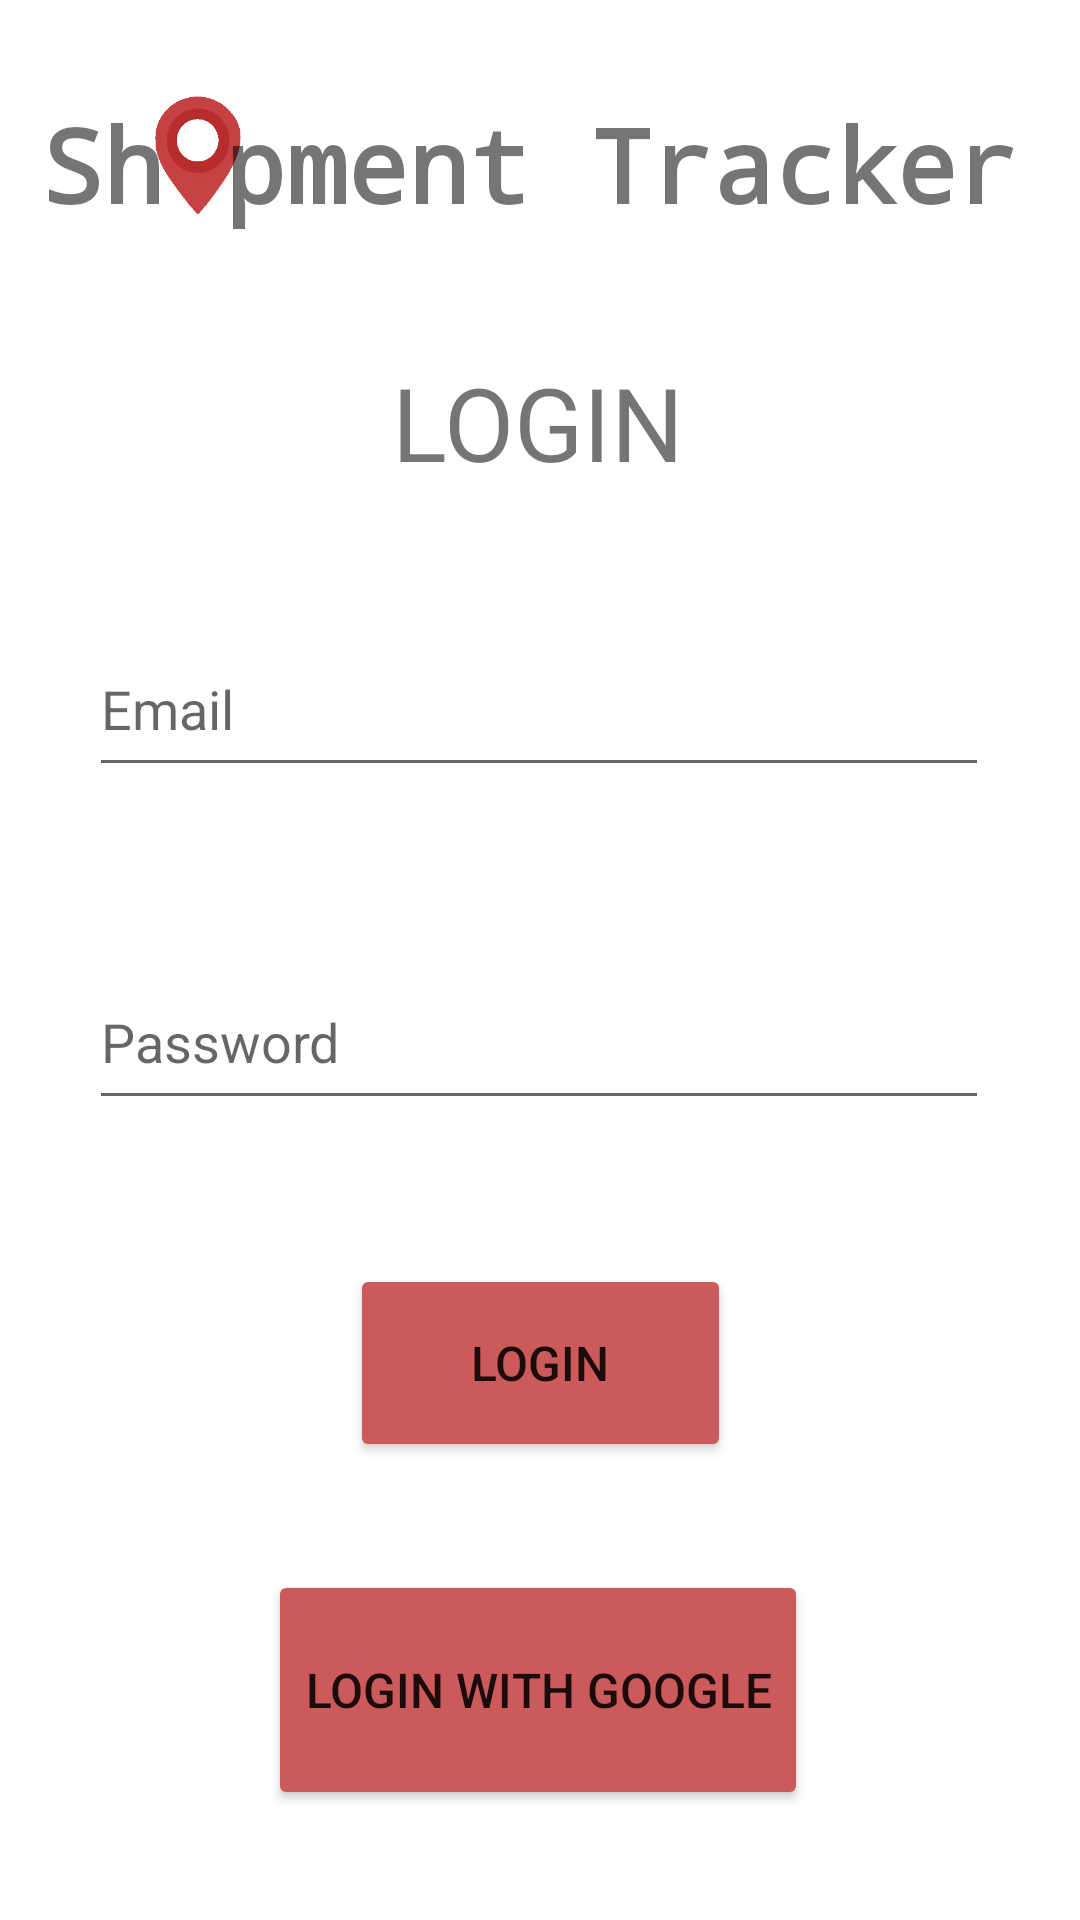

Here is an Android app screen rendered from its layout file. Give the layout XML and the strings, colors and styles it references.
<!-- AndroidManifest.xml: application theme Theme.ShipmentTracking -->
<!-- res/layout/activity_login.xml -->
<?xml version="1.0" encoding="utf-8"?>
<androidx.constraintlayout.widget.ConstraintLayout xmlns:android="http://schemas.android.com/apk/res/android"
    xmlns:app="http://schemas.android.com/apk/res-auto"
    xmlns:tools="http://schemas.android.com/tools"
    android:layout_width="match_parent"
    android:layout_height="match_parent">

    <ImageView
        android:id="@+id/logoImage_login"
        android:layout_width="40dp"
        android:layout_height="40dp"
        android:layout_marginStart="32dp"
        android:layout_marginTop="32dp"
        android:contentDescription="@string/todo"
        app:layout_constraintStart_toStartOf="@+id/logoText_login"
        app:layout_constraintTop_toTopOf="parent"
        app:srcCompat="@drawable/pin" />

    <Button
        android:id="@+id/button"
        android:layout_width="180dp"
        android:layout_height="80dp"
        android:layout_marginTop="36dp"
        android:backgroundTint="#CC5A5A"
        android:onClick="loginWithGoogle"
        android:text="@string/loginWithGoogleText"
        android:textSize="16sp"
        app:layout_constraintEnd_toEndOf="parent"
        app:layout_constraintHorizontal_bias="0.497"
        app:layout_constraintStart_toStartOf="parent"
        app:layout_constraintTop_toBottomOf="@+id/loginButton_login" />

    <TextView
        android:id="@+id/logoText_login"
        android:layout_width="332dp"
        android:layout_height="46dp"
        android:layout_marginTop="32dp"
        android:text="@string/logoText"
        android:textSize="34sp"
        android:textStyle="bold"
        android:typeface="monospace"
        app:layout_constraintEnd_toEndOf="parent"
        app:layout_constraintStart_toStartOf="parent"
        app:layout_constraintTop_toTopOf="parent" />

    <Button
        android:id="@+id/loginButton_login"
        android:layout_width="127dp"
        android:layout_height="66dp"
        android:layout_marginTop="48dp"
        android:backgroundTint="#CC5A5A"
        android:onClick="login"
        android:text="@string/loginText"
        android:textSize="16sp"
        app:layout_constraintEnd_toEndOf="parent"
        app:layout_constraintStart_toStartOf="parent"
        app:layout_constraintTop_toBottomOf="@+id/passwordText" />

    <EditText
        android:id="@+id/emailText"
        android:layout_width="300dp"
        android:layout_height="55dp"
        android:layout_marginTop="44dp"
        android:ems="10"
        android:hint="@string/emailText"
        android:inputType="textEmailAddress"
        app:layout_constraintEnd_toEndOf="parent"
        app:layout_constraintHorizontal_bias="0.495"
        app:layout_constraintStart_toStartOf="parent"
        app:layout_constraintTop_toBottomOf="@+id/loginText" />

    <EditText
        android:id="@+id/passwordText"
        android:layout_width="300dp"
        android:layout_height="55dp"
        android:layout_marginTop="56dp"
        android:ems="10"
        android:hint="@string/passwordText"
        android:inputType="textPassword"
        app:layout_constraintEnd_toEndOf="parent"
        app:layout_constraintHorizontal_bias="0.495"
        app:layout_constraintStart_toStartOf="parent"
        app:layout_constraintTop_toBottomOf="@+id/emailText" />

    <TextView
        android:id="@+id/loginText"
        android:layout_width="wrap_content"
        android:layout_height="wrap_content"
        android:layout_marginTop="40dp"
        android:text="@string/loginText"
        android:textAllCaps="true"
        android:textSize="34sp"
        app:layout_constraintEnd_toEndOf="parent"
        app:layout_constraintHorizontal_bias="0.498"
        app:layout_constraintStart_toStartOf="parent"
        app:layout_constraintTop_toBottomOf="@+id/logoText_login" />
</androidx.constraintlayout.widget.ConstraintLayout>
<!-- resources referenced by this layout -->
<resources>
  <!-- drawable pin: png bitmap (drawable-v24, 4618 bytes) -->
  <string name="emailText">Email</string>
  <string name="loginText">Login</string>
  <string name="loginWithGoogleText">Login with Google</string>
  <string name="logoText">Sh pment Tracker</string>
  <string name="passwordText">Password</string>
  <string name="todo">TODO</string>
  <style name="Theme.ShipmentTracking" parent="Theme.MaterialComponents.DayNight.DarkActionBar">
          
          <item name="colorPrimary">#CC5A5A</item>
          <item name="colorPrimaryVariant">#CC5A5A</item>
          <item name="colorOnPrimary">@color/white</item>
          
          <item name="colorSecondary">@color/teal_200</item>
          <item name="colorSecondaryVariant">@color/teal_700</item>
          <item name="colorOnSecondary">@color/black</item>
          
          <item name="android:statusBarColor" tools:targetApi="l">?attr/colorPrimaryVariant</item>
          
      </style>
  <!-- not gathered from this repository: default colours our renderer supplied (Android Studio template values) -->
  <color name="teal_200">#FF03DAC5</color>
  <color name="teal_700">#FF018786</color>
  <color name="black">#FF000000</color>
  <color name="white">#FFFFFFFF</color>
</resources>
